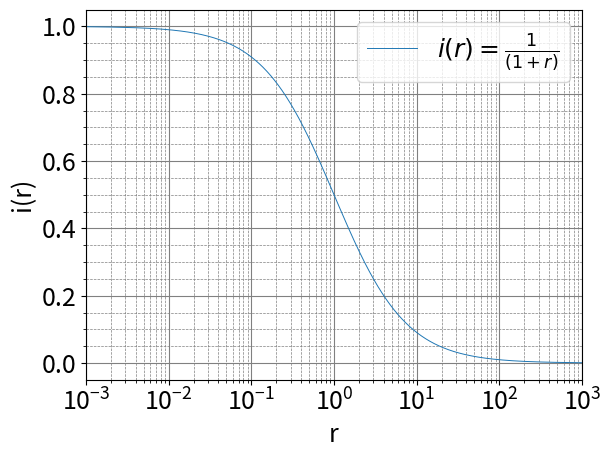

Python code for this plot:
import numpy as np
import matplotlib.pyplot as plt


# Define function
def f(x):
    return 1 / (1 + x)


# Define x-Values
xValues = np.linspace(10e-4, 1000, 1000000)

# Calculate y-Values
yValues = f(xValues)

###############################################################################
# Plot-parameters
plt.rcParams.update({
        "axes.labelsize": 18,      # Achsenbeschriftungen
        "legend.fontsize": 18,     # Legende
        "xtick.labelsize": 18,     # Tick-Beschriftungen X
        "ytick.labelsize": 18      # Tick-Beschriftungen Y
    })

# Create plot
plt.semilogx(xValues, yValues,
             label=r'$i(r) = \frac{1}{(1 + r)}$',
             linewidth=0.7)
plt.xlim(xValues.min(), xValues.max())
plt.xlabel('r')
plt.ylabel('i(r)')
# plt.title('Leistung einer Spannungsquelle in Funktion des Lastwiderstands')
plt.grid(which='major', color='gray', linestyle='-', linewidth=0.8)
plt.grid(which='minor', color='gray', linestyle='--', linewidth=0.5)
plt.minorticks_on()
plt.legend()

# Show plot
plt.show()
